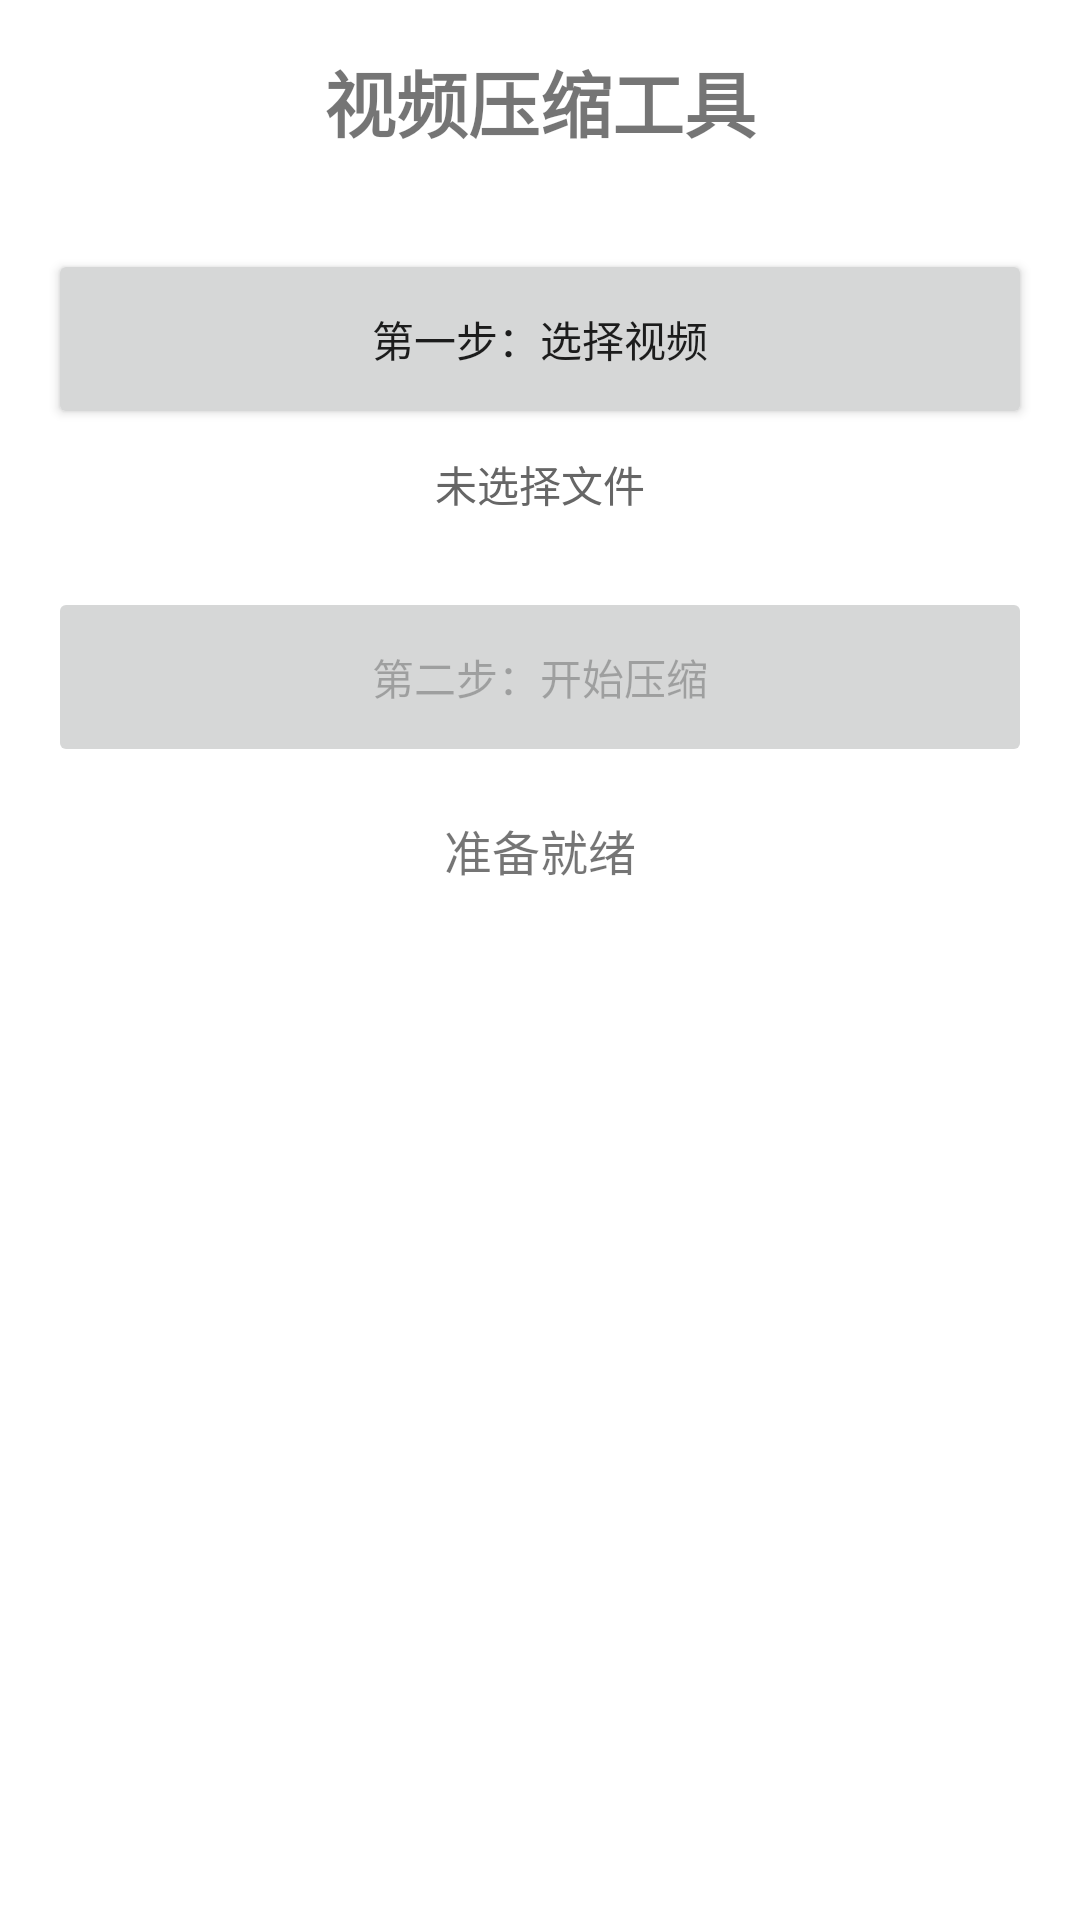

Produce the Android XML layout that renders to this screen, including the resource entries it uses.
<!-- AndroidManifest.xml: application theme Theme.MediaCraft -->
<!-- res/layout/activity_compress.xml -->
<?xml version="1.0" encoding="utf-8"?>
<LinearLayout xmlns:android="http://schemas.android.com/apk/res/android"
    android:layout_width="match_parent"
    android:layout_height="match_parent"
    android:orientation="vertical"
    android:padding="16dp"
    android:gravity="center_horizontal">

    <TextView
        android:layout_width="wrap_content"
        android:layout_height="wrap_content"
        android:text="视频压缩工具"
        android:textSize="24sp"
        android:textStyle="bold"
        android:layout_marginBottom="32dp"/>

    <Button
        android:id="@+id/btnSelectVideo"
        android:layout_width="match_parent"
        android:layout_height="60dp"
        android:text="第一步：选择视频" />

    <TextView
        android:id="@+id/tvSelectedPath"
        android:layout_width="match_parent"
        android:layout_height="wrap_content"
        android:text="未选择文件"
        android:gravity="center"
        android:layout_marginTop="8dp"
        android:textColor="#666666"/>

    <Button
        android:id="@+id/btnStartCompress"
        android:layout_width="match_parent"
        android:layout_height="60dp"
        android:layout_marginTop="24dp"
        android:text="第二步：开始压缩"
        android:enabled="false"/> <ProgressBar
    android:id="@+id/progressBar"
    android:layout_width="wrap_content"
    android:layout_height="wrap_content"
    android:layout_marginTop="32dp"
    android:visibility="gone"/>

    <TextView
        android:id="@+id/tvStatus"
        android:layout_width="wrap_content"
        android:layout_height="wrap_content"
        android:layout_marginTop="16dp"
        android:text="准备就绪"
        android:textSize="16sp"/>

</LinearLayout>
<!-- resources referenced by this layout -->
<resources>
  <style name="Theme.MediaCraft" parent="Theme.MaterialComponents.DayNight.NoActionBar">
          
  
          
          <item name="colorPrimary">@color/purple_500</item>
          <item name="colorPrimaryVariant">@color/purple_700</item>
          <item name="colorOnPrimary">@color/white</item>
  
          
          <item name="colorSecondary">@color/teal_200</item>
          <item name="colorSecondaryVariant">@color/teal_700</item>
          <item name="colorOnSecondary">@color/black</item>
  
          
          <item name="android:statusBarColor">?attr/colorPrimaryVariant</item>
          
          <item name="android:windowLightStatusBar">false</item>
      </style>
  <!-- not gathered from this repository: default colours our renderer supplied (Android Studio template values) -->
  <color name="purple_500">#FF6200EE</color>
  <color name="purple_700">#FF3700B3</color>
  <color name="teal_200">#FF03DAC5</color>
  <color name="teal_700">#FF018786</color>
  <color name="black">#FF000000</color>
  <color name="white">#FFFFFFFF</color>
</resources>
